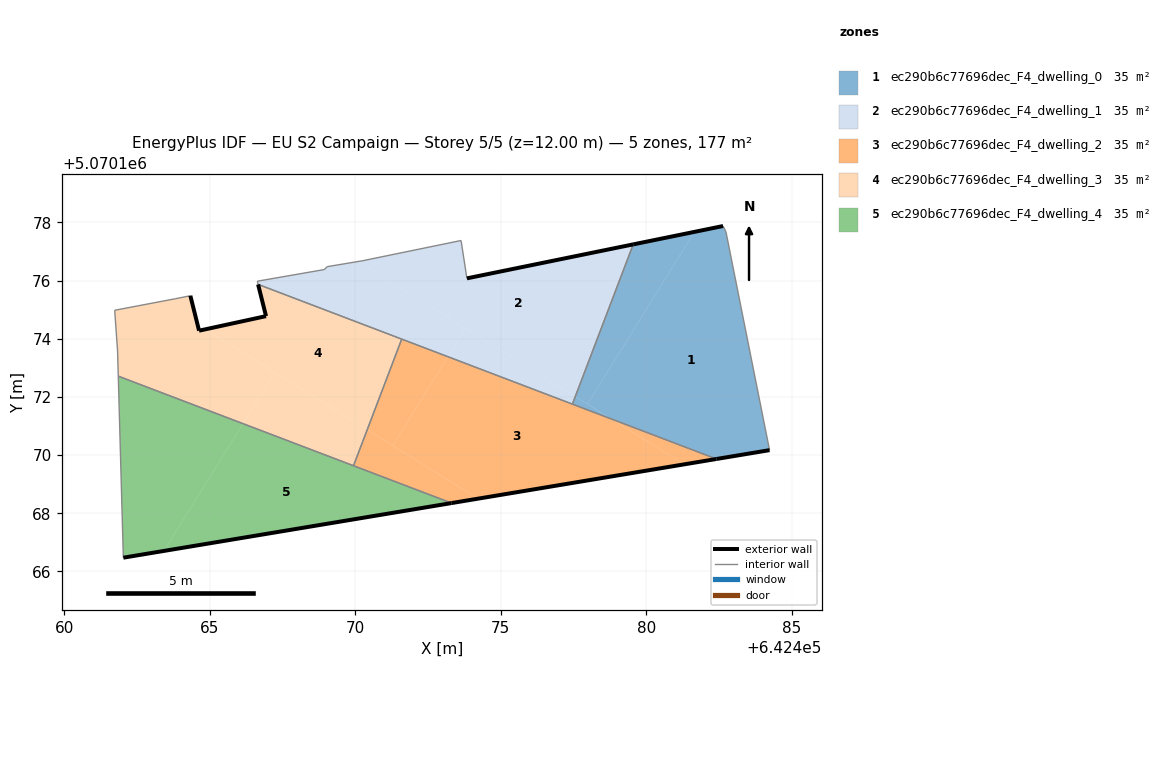
=== STOREY PLAN SPEC (per zone: floor XY polygon, exterior-wall plan segments, windows/doors) ===
zone 1: ec290b6c77696dec_F4_dwelling_0  (35.4 m²)
  floor: (642484.24, 5070170.17) (642482.74, 5070177.67) (642482.64, 5070177.87) (642481.66, 5070177.67) (642477.98, 5070171.75) (642478.81, 5070171.24) (642482.42, 5070169.86)
  floor: (642477.98, 5070171.75) (642481.66, 5070177.67) (642479.56, 5070177.24) (642477.56, 5070172.01)
  floor: (642478.81, 5070171.24) (642477.56, 5070172.01) (642477.46, 5070171.75)
  exterior wall: (642484.24, 5070170.17) – (642482.42, 5070169.86)  [1.9 m]
  exterior wall: (642479.56, 5070177.24) – (642482.64, 5070177.87)  [3.2 m]
  interior walls: 4
zone 2: ec290b6c77696dec_F4_dwelling_1  (35.4 m²)
  floor: (642477.56, 5070172.01) (642479.56, 5070177.24) (642473.84, 5070176.07) (642473.68, 5070177.09) (642473.64, 5070177.38) (642470.23, 5070176.68) (642470.09, 5070176.65)
  floor: (642473.19, 5070173.38) (642473.79, 5070174.36) (642470.09, 5070176.65) (642469.03, 5070176.48) (642468.93, 5070176.38) (642466.63, 5070175.98) (642466.66, 5070175.87)
  floor: (642477.46, 5070171.75) (642477.56, 5070172.01) (642473.79, 5070174.36) (642473.19, 5070173.38)
  exterior wall: (642473.84, 5070176.07) – (642479.56, 5070177.24)  [5.8 m]
  interior walls: 9
zone 3: ec290b6c77696dec_F4_dwelling_2  (35.4 m²)
  floor: (642481.31, 5070169.68) (642478.81, 5070171.24) (642473.19, 5070173.38) (642471.29, 5070170.32) (642474.22, 5070168.50)
  floor: (642474.22, 5070168.50) (642471.29, 5070170.32) (642473.19, 5070173.38) (642471.60, 5070173.98) (642470.41, 5070170.87)
  floor: (642474.22, 5070168.50) (642470.41, 5070170.87) (642469.94, 5070169.63) (642473.31, 5070168.35)
  floor: (642482.42, 5070169.86) (642478.81, 5070171.24) (642481.31, 5070169.68)
  exterior wall: (642482.42, 5070169.86) – (642473.31, 5070168.35)  [9.2 m]
  interior walls: 4
zone 4: ec290b6c77696dec_F4_dwelling_3  (35.4 m²)
  floor: (642470.41, 5070170.87) (642471.60, 5070173.99) (642466.66, 5070175.87) (642466.93, 5070174.78) (642464.85, 5070174.32)
  floor: (642469.94, 5070169.63) (642470.41, 5070170.87) (642467.23, 5070172.84) (642466.14, 5070171.08)
  floor: (642466.14, 5070171.08) (642467.23, 5070172.84) (642464.85, 5070174.32) (642464.63, 5070174.28) (642464.33, 5070175.48) (642463.83, 5070175.38) (642461.73, 5070174.98) (642461.83, 5070173.58) (642461.85, 5070172.71)
  exterior wall: (642464.33, 5070175.48) – (642464.63, 5070174.28)  [1.2 m]
  exterior wall: (642464.63, 5070174.28) – (642466.93, 5070174.78)  [2.4 m]
  exterior wall: (642466.93, 5070174.78) – (642466.66, 5070175.87)  [1.1 m]
  interior walls: 7
zone 5: ec290b6c77696dec_F4_dwelling_4  (35.4 m²)
  floor: (642473.31, 5070168.35) (642466.14, 5070171.08) (642463.42, 5070166.70)
  floor: (642463.42, 5070166.70) (642466.14, 5070171.08) (642461.85, 5070172.71) (642462.03, 5070166.47)
  exterior wall: (642473.31, 5070168.35) – (642462.03, 5070166.47)  [11.4 m]
  interior walls: 3

=== DERIVED (storey summary) ===
Building: EU S2 Campaign
Storey: 5 of 5  (floor level z = 12.00 m)
Storey gross floor area: 176.8 m²
Zones on this storey: 5
  - ec290b6c77696dec_F4_dwelling_0: floor 35.4 m²; exterior wall 5.0 m (15.0 m²); WWR 0.0%
  - ec290b6c77696dec_F4_dwelling_1: floor 35.4 m²; exterior wall 5.8 m (17.5 m²); WWR 0.0%
  - ec290b6c77696dec_F4_dwelling_2: floor 35.4 m²; exterior wall 9.2 m (27.7 m²); WWR 0.0%
  - ec290b6c77696dec_F4_dwelling_3: floor 35.4 m²; exterior wall 4.7 m (14.2 m²); WWR 0.0%
  - ec290b6c77696dec_F4_dwelling_4: floor 35.4 m²; exterior wall 11.4 m (34.3 m²); WWR 0.0%
Zone adjacency (shared interzone walls):
  - ec290b6c77696dec_F4_dwelling_0 ↔ ec290b6c77696dec_F4_dwelling_1
  - ec290b6c77696dec_F4_dwelling_0 ↔ ec290b6c77696dec_F4_dwelling_2
  - ec290b6c77696dec_F4_dwelling_1 ↔ ec290b6c77696dec_F4_dwelling_2
  - ec290b6c77696dec_F4_dwelling_1 ↔ ec290b6c77696dec_F4_dwelling_3
  - ec290b6c77696dec_F4_dwelling_2 ↔ ec290b6c77696dec_F4_dwelling_3
  - ec290b6c77696dec_F4_dwelling_2 ↔ ec290b6c77696dec_F4_dwelling_4
  - ec290b6c77696dec_F4_dwelling_3 ↔ ec290b6c77696dec_F4_dwelling_4